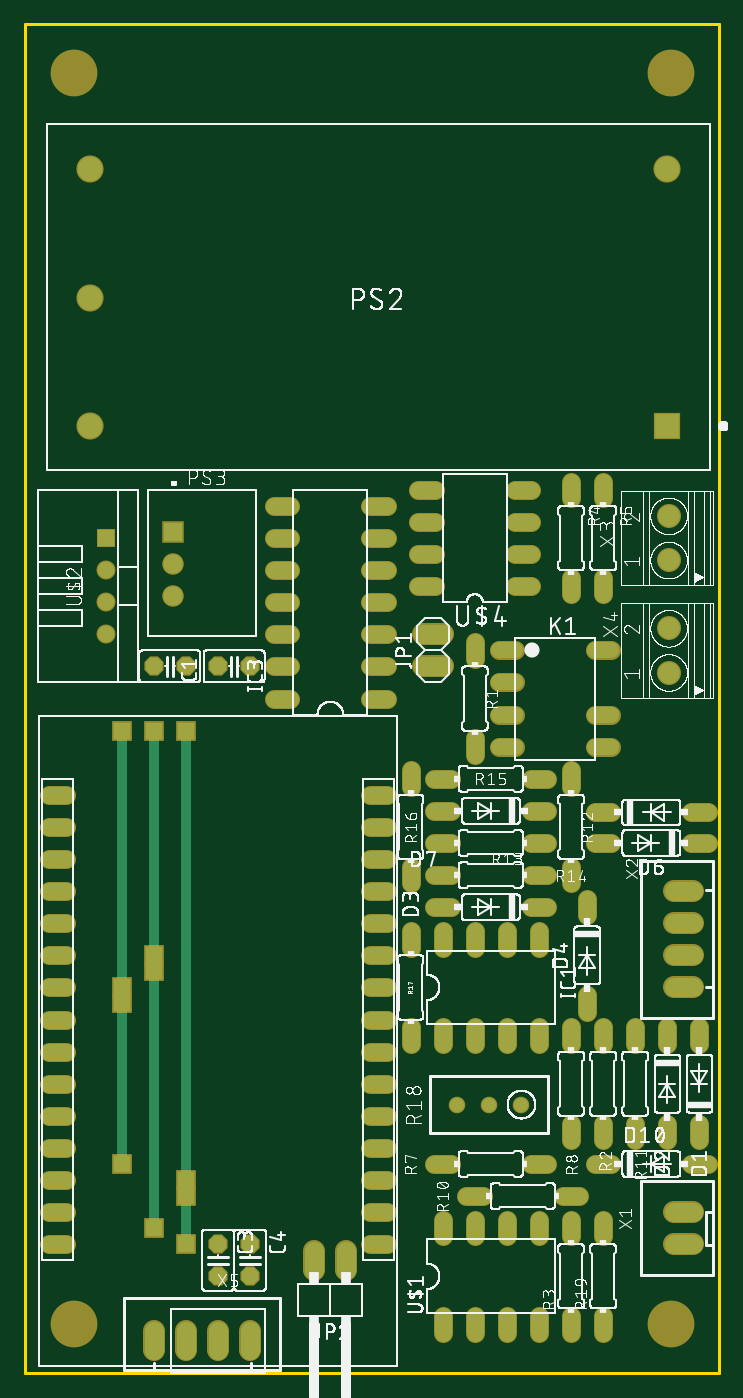
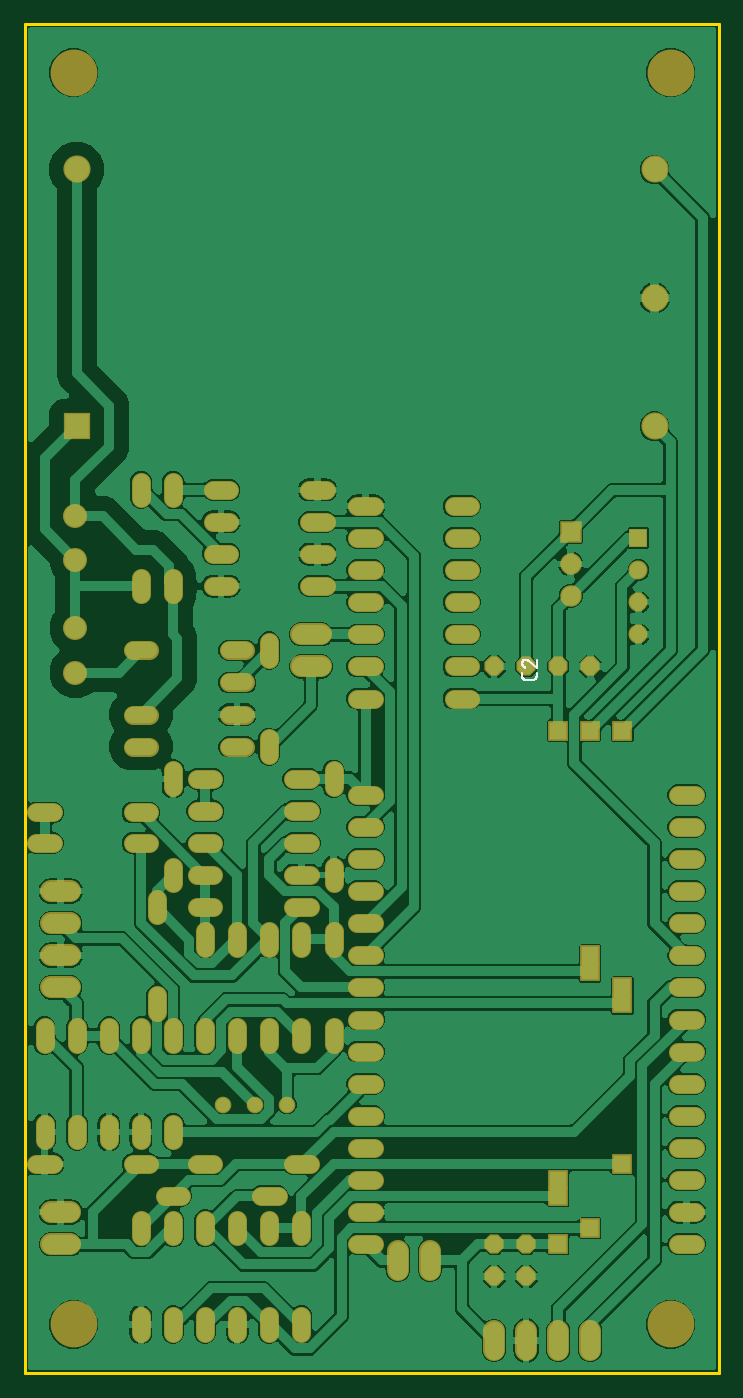
Circuit board: 7 layer files. Board 54.9 x 106.7 mm.
- bottom_copper: copper_bottom.gbr (286099 bytes)
- top_copper: copper_top.gbr (6814 bytes)
- outline: profile.gbr (221 bytes)
- bottom_silk: silkscreen_bottom.gbr (3876 bytes)
- top_silk: silkscreen_top.gbr (305598 bytes)
- bottom_mask: soldermask_bottom.gbr (6609 bytes)
- top_mask: soldermask_top.gbr (6606 bytes)

=== bottom_copper: copper_bottom.gbr (286099 bytes, source omitted) ===
=== top_copper: copper_top.gbr (6814 bytes, source omitted) ===
=== outline: profile.gbr ===
G04 EAGLE Gerber RS-274X export*
G75*
%MOMM*%
%FSLAX34Y34*%
%LPD*%
%IN*%
%IPPOS*%
%AMOC8*
5,1,8,0,0,1.08239X$1,22.5*%
G01*
%ADD10C,0.254000*%


D10*
X0Y0D02*
X548640Y0D01*
X548640Y1066800D01*
X0Y1066800D01*
X0Y0D01*
M02*

=== bottom_silk: silkscreen_bottom.gbr ===
G04 EAGLE Gerber RS-274X export*
G75*
%MOMM*%
%FSLAX34Y34*%
%LPD*%
%INSilkscreen Bottom*%
%IPPOS*%
%AMOC8*
5,1,8,0,0,1.08239X$1,22.5*%
G01*
%ADD10C,0.127000*%


D10*
X144145Y553384D02*
X144145Y550844D01*
X144147Y550744D01*
X144153Y550645D01*
X144163Y550545D01*
X144176Y550447D01*
X144194Y550348D01*
X144215Y550251D01*
X144240Y550155D01*
X144269Y550059D01*
X144302Y549965D01*
X144338Y549872D01*
X144378Y549781D01*
X144422Y549691D01*
X144469Y549603D01*
X144519Y549517D01*
X144573Y549433D01*
X144630Y549351D01*
X144690Y549272D01*
X144754Y549194D01*
X144820Y549120D01*
X144889Y549048D01*
X144961Y548979D01*
X145035Y548913D01*
X145113Y548849D01*
X145192Y548789D01*
X145274Y548732D01*
X145358Y548678D01*
X145444Y548628D01*
X145532Y548581D01*
X145622Y548537D01*
X145713Y548497D01*
X145806Y548461D01*
X145900Y548428D01*
X145996Y548399D01*
X146092Y548374D01*
X146189Y548353D01*
X146288Y548335D01*
X146386Y548322D01*
X146486Y548312D01*
X146585Y548306D01*
X146685Y548304D01*
X153035Y548304D01*
X153135Y548306D01*
X153234Y548312D01*
X153334Y548322D01*
X153432Y548335D01*
X153531Y548353D01*
X153628Y548374D01*
X153724Y548399D01*
X153820Y548428D01*
X153914Y548461D01*
X154007Y548497D01*
X154098Y548537D01*
X154188Y548581D01*
X154276Y548628D01*
X154362Y548678D01*
X154446Y548732D01*
X154528Y548789D01*
X154607Y548849D01*
X154685Y548913D01*
X154759Y548979D01*
X154831Y549048D01*
X154900Y549120D01*
X154966Y549194D01*
X155030Y549272D01*
X155090Y549351D01*
X155147Y549433D01*
X155201Y549517D01*
X155251Y549603D01*
X155298Y549691D01*
X155342Y549781D01*
X155382Y549872D01*
X155418Y549965D01*
X155451Y550059D01*
X155480Y550155D01*
X155505Y550251D01*
X155526Y550348D01*
X155544Y550447D01*
X155557Y550545D01*
X155567Y550645D01*
X155573Y550744D01*
X155575Y550844D01*
X155575Y553384D01*
X155576Y561359D02*
X155574Y561463D01*
X155568Y561568D01*
X155559Y561672D01*
X155546Y561775D01*
X155528Y561878D01*
X155508Y561980D01*
X155483Y562082D01*
X155455Y562182D01*
X155423Y562282D01*
X155387Y562380D01*
X155348Y562477D01*
X155306Y562572D01*
X155260Y562666D01*
X155210Y562758D01*
X155158Y562848D01*
X155102Y562936D01*
X155042Y563022D01*
X154980Y563106D01*
X154915Y563187D01*
X154847Y563266D01*
X154775Y563343D01*
X154702Y563416D01*
X154625Y563488D01*
X154546Y563556D01*
X154465Y563621D01*
X154381Y563683D01*
X154295Y563743D01*
X154207Y563799D01*
X154117Y563851D01*
X154025Y563901D01*
X153931Y563947D01*
X153836Y563989D01*
X153739Y564028D01*
X153641Y564064D01*
X153541Y564096D01*
X153441Y564124D01*
X153339Y564149D01*
X153237Y564169D01*
X153134Y564187D01*
X153031Y564200D01*
X152927Y564209D01*
X152822Y564215D01*
X152718Y564217D01*
X155575Y561359D02*
X155573Y561241D01*
X155567Y561122D01*
X155558Y561004D01*
X155545Y560887D01*
X155527Y560770D01*
X155507Y560653D01*
X155482Y560537D01*
X155454Y560422D01*
X155421Y560309D01*
X155386Y560196D01*
X155346Y560084D01*
X155304Y559974D01*
X155257Y559865D01*
X155207Y559757D01*
X155154Y559652D01*
X155097Y559548D01*
X155037Y559446D01*
X154974Y559346D01*
X154907Y559248D01*
X154838Y559152D01*
X154765Y559059D01*
X154689Y558968D01*
X154611Y558879D01*
X154529Y558793D01*
X154445Y558710D01*
X154359Y558629D01*
X154269Y558552D01*
X154178Y558477D01*
X154084Y558405D01*
X153987Y558336D01*
X153889Y558271D01*
X153788Y558208D01*
X153685Y558149D01*
X153581Y558093D01*
X153475Y558041D01*
X153367Y557992D01*
X153258Y557947D01*
X153147Y557905D01*
X153035Y557867D01*
X150496Y563264D02*
X150571Y563340D01*
X150650Y563415D01*
X150731Y563486D01*
X150815Y563555D01*
X150901Y563620D01*
X150989Y563682D01*
X151079Y563742D01*
X151171Y563798D01*
X151266Y563851D01*
X151362Y563900D01*
X151460Y563946D01*
X151559Y563989D01*
X151660Y564028D01*
X151762Y564063D01*
X151865Y564095D01*
X151969Y564123D01*
X152074Y564148D01*
X152181Y564169D01*
X152287Y564186D01*
X152394Y564199D01*
X152502Y564208D01*
X152610Y564214D01*
X152718Y564216D01*
X150495Y563264D02*
X144145Y557866D01*
X144145Y564216D01*
M02*

=== top_silk: silkscreen_top.gbr (305598 bytes, source omitted) ===
=== bottom_mask: soldermask_bottom.gbr ===
G04 EAGLE Gerber RS-274X export*
G75*
%MOMM*%
%FSLAX34Y34*%
%LPD*%
%INSoldermask Bottom*%
%IPPOS*%
%AMOC8*
5,1,8,0,0,1.08239X$1,22.5*%
G01*
%ADD10C,3.703200*%
%ADD11P,1.640903X8X22.500000*%
%ADD12P,1.640903X8X202.500000*%
%ADD13C,1.516000*%
%ADD14C,1.503200*%
%ADD15R,2.153200X2.153200*%
%ADD16C,2.153200*%
%ADD17R,1.703200X1.703200*%
%ADD18C,1.703200*%
%ADD19C,1.312800*%
%ADD20R,1.503200X1.503200*%
%ADD21C,1.503200*%
%ADD22C,1.727200*%
%ADD23C,1.903200*%
%ADD24P,1.640903X8X292.500000*%
%ADD25R,1.565200X1.565200*%


D10*
X38100Y38100D03*
X510540Y38100D03*
X510540Y1028700D03*
X38100Y1028700D03*
D11*
X152400Y558800D03*
X177800Y558800D03*
D12*
X127000Y558800D03*
X101600Y558800D03*
D13*
X533400Y197064D02*
X533400Y183936D01*
X533400Y260136D02*
X533400Y273264D01*
X508000Y273264D02*
X508000Y260136D01*
X508000Y197064D02*
X508000Y183936D01*
X412964Y368300D02*
X399836Y368300D01*
X336764Y368300D02*
X323636Y368300D01*
X444500Y374864D02*
X444500Y361736D01*
X444500Y298664D02*
X444500Y285536D01*
X450636Y443230D02*
X463764Y443230D01*
X526836Y443230D02*
X539964Y443230D01*
X539964Y419100D02*
X526836Y419100D01*
X463764Y419100D02*
X450636Y419100D01*
X330200Y273264D02*
X330200Y260136D01*
X355600Y260136D02*
X355600Y273264D01*
X355600Y336336D02*
X355600Y349464D01*
X330200Y349464D02*
X330200Y336336D01*
X381000Y273264D02*
X381000Y260136D01*
X406400Y260136D02*
X406400Y273264D01*
X381000Y336336D02*
X381000Y349464D01*
X406400Y349464D02*
X406400Y336336D01*
X285964Y533400D02*
X272836Y533400D01*
X272836Y558800D02*
X285964Y558800D01*
X285964Y685800D02*
X272836Y685800D01*
X209764Y685800D02*
X196636Y685800D01*
X272836Y584200D02*
X285964Y584200D01*
X285964Y609600D02*
X272836Y609600D01*
X272836Y660400D02*
X285964Y660400D01*
X285964Y635000D02*
X272836Y635000D01*
X209764Y660400D02*
X196636Y660400D01*
X196636Y635000D02*
X209764Y635000D01*
X209764Y609600D02*
X196636Y609600D01*
X196636Y584200D02*
X209764Y584200D01*
X209764Y558800D02*
X196636Y558800D01*
X196636Y533400D02*
X209764Y533400D01*
D14*
X374500Y571500D02*
X387500Y571500D01*
X387500Y546100D02*
X374500Y546100D01*
X374500Y520700D02*
X387500Y520700D01*
X387500Y495300D02*
X374500Y495300D01*
X450700Y495300D02*
X463700Y495300D01*
X463700Y520700D02*
X450700Y520700D01*
X450700Y571500D02*
X463700Y571500D01*
D15*
X508000Y748900D03*
D16*
X508000Y952100D03*
X50800Y850500D03*
X50800Y748900D03*
X50800Y952100D03*
D17*
X117200Y665480D03*
D18*
X117200Y640080D03*
X117200Y614680D03*
D13*
X355600Y578064D02*
X355600Y564936D01*
X355600Y501864D02*
X355600Y488736D01*
X349036Y139700D02*
X362164Y139700D01*
X425236Y139700D02*
X438364Y139700D01*
X482600Y183936D02*
X482600Y197064D01*
X482600Y260136D02*
X482600Y273264D01*
X431800Y463336D02*
X431800Y476464D01*
X431800Y400264D02*
X431800Y387136D01*
X412964Y419100D02*
X399836Y419100D01*
X336764Y419100D02*
X323636Y419100D01*
X323636Y393700D02*
X336764Y393700D01*
X399836Y393700D02*
X412964Y393700D01*
X336764Y469900D02*
X323636Y469900D01*
X399836Y469900D02*
X412964Y469900D01*
X304800Y400264D02*
X304800Y387136D01*
X304800Y463336D02*
X304800Y476464D01*
X304800Y349464D02*
X304800Y336336D01*
X304800Y273264D02*
X304800Y260136D01*
D19*
X392430Y212090D03*
X367030Y212090D03*
X341630Y212090D03*
D13*
X457200Y197064D02*
X457200Y183936D01*
X457200Y260136D02*
X457200Y273264D01*
X412964Y165100D02*
X399836Y165100D01*
X336764Y165100D02*
X323636Y165100D01*
D20*
X63500Y660400D03*
D21*
X63500Y635000D03*
X63500Y609600D03*
X63500Y584200D03*
D13*
X31964Y457200D02*
X18836Y457200D01*
X18836Y431800D02*
X31964Y431800D01*
X31964Y406400D02*
X18836Y406400D01*
X18836Y381000D02*
X31964Y381000D01*
X31964Y355600D02*
X18836Y355600D01*
X18836Y330200D02*
X31964Y330200D01*
X31964Y304800D02*
X18836Y304800D01*
X18836Y279400D02*
X31964Y279400D01*
X31964Y254000D02*
X18836Y254000D01*
X18836Y228600D02*
X31964Y228600D01*
X31964Y203200D02*
X18836Y203200D01*
X18836Y177800D02*
X31964Y177800D01*
X31964Y152400D02*
X18836Y152400D01*
X18836Y127000D02*
X31964Y127000D01*
X31964Y101600D02*
X18836Y101600D01*
X272836Y101600D02*
X285964Y101600D01*
X285964Y127000D02*
X272836Y127000D01*
X272836Y152400D02*
X285964Y152400D01*
X285964Y177800D02*
X272836Y177800D01*
X272836Y203200D02*
X285964Y203200D01*
X285964Y228600D02*
X272836Y228600D01*
X272836Y254000D02*
X285964Y254000D01*
X285964Y279400D02*
X272836Y279400D01*
X272836Y304800D02*
X285964Y304800D01*
X285964Y330200D02*
X272836Y330200D01*
X272836Y355600D02*
X285964Y355600D01*
X285964Y381000D02*
X272836Y381000D01*
X272836Y406400D02*
X285964Y406400D01*
X285964Y431800D02*
X272836Y431800D01*
X272836Y457200D02*
X285964Y457200D01*
D22*
X513080Y127000D02*
X528320Y127000D01*
X528320Y101600D02*
X513080Y101600D01*
X513080Y355600D02*
X528320Y355600D01*
X528320Y330200D02*
X513080Y330200D01*
X513080Y304800D02*
X528320Y304800D01*
X528320Y381000D02*
X513080Y381000D01*
D23*
X509000Y642900D03*
X509000Y677900D03*
X509000Y554000D03*
X509000Y589000D03*
D22*
X330200Y558800D02*
X314960Y558800D01*
X314960Y584200D02*
X330200Y584200D01*
D13*
X399836Y444500D02*
X412964Y444500D01*
X336764Y444500D02*
X323636Y444500D01*
D22*
X254000Y96520D02*
X254000Y81280D01*
X228600Y81280D02*
X228600Y96520D01*
D13*
X431800Y260136D02*
X431800Y273264D01*
X431800Y197064D02*
X431800Y183936D01*
D22*
X152400Y33020D02*
X152400Y17780D01*
X127000Y17780D02*
X127000Y33020D01*
X101600Y33020D02*
X101600Y17780D01*
X177800Y17780D02*
X177800Y33020D01*
D13*
X457200Y31536D02*
X457200Y44664D01*
X457200Y107736D02*
X457200Y120864D01*
X330200Y44664D02*
X330200Y31536D01*
X355600Y31536D02*
X355600Y44664D01*
X355600Y107736D02*
X355600Y120864D01*
X330200Y120864D02*
X330200Y107736D01*
X381000Y44664D02*
X381000Y31536D01*
X406400Y31536D02*
X406400Y44664D01*
X381000Y107736D02*
X381000Y120864D01*
X406400Y120864D02*
X406400Y107736D01*
X431800Y44664D02*
X431800Y31536D01*
X431800Y107736D02*
X431800Y120864D01*
D24*
X152400Y101600D03*
X152400Y76200D03*
X177800Y101600D03*
X177800Y76200D03*
D13*
X450636Y165100D02*
X463764Y165100D01*
X526836Y165100D02*
X539964Y165100D01*
X400264Y622300D02*
X387136Y622300D01*
X387136Y647700D02*
X400264Y647700D01*
X400264Y673100D02*
X387136Y673100D01*
X387136Y698500D02*
X400264Y698500D01*
X324064Y698500D02*
X310936Y698500D01*
X310936Y673100D02*
X324064Y673100D01*
X324064Y647700D02*
X310936Y647700D01*
X310936Y622300D02*
X324064Y622300D01*
X431800Y691936D02*
X431800Y705064D01*
X431800Y628864D02*
X431800Y615736D01*
X457200Y691936D02*
X457200Y705064D01*
X457200Y628864D02*
X457200Y615736D01*
D25*
X127000Y101600D03*
X127000Y508000D03*
X127000Y139700D03*
X127000Y152400D03*
X101600Y508000D03*
X101600Y114300D03*
X101600Y330200D03*
X101600Y317500D03*
X76200Y165100D03*
X76200Y508000D03*
X76200Y304800D03*
X76200Y292100D03*
M02*

=== top_mask: soldermask_top.gbr ===
G04 EAGLE Gerber RS-274X export*
G75*
%MOMM*%
%FSLAX34Y34*%
%LPD*%
%INSoldermask Top*%
%IPPOS*%
%AMOC8*
5,1,8,0,0,1.08239X$1,22.5*%
G01*
%ADD10C,3.703200*%
%ADD11P,1.640903X8X22.500000*%
%ADD12P,1.640903X8X202.500000*%
%ADD13C,1.516000*%
%ADD14C,1.503200*%
%ADD15R,2.153200X2.153200*%
%ADD16C,2.153200*%
%ADD17R,1.703200X1.703200*%
%ADD18C,1.703200*%
%ADD19C,1.312800*%
%ADD20R,1.503200X1.503200*%
%ADD21C,1.503200*%
%ADD22C,1.727200*%
%ADD23C,1.903200*%
%ADD24P,1.640903X8X292.500000*%
%ADD25R,1.565200X1.565200*%


D10*
X38100Y38100D03*
X510540Y38100D03*
X510540Y1028700D03*
X38100Y1028700D03*
D11*
X152400Y558800D03*
X177800Y558800D03*
D12*
X127000Y558800D03*
X101600Y558800D03*
D13*
X533400Y197064D02*
X533400Y183936D01*
X533400Y260136D02*
X533400Y273264D01*
X508000Y273264D02*
X508000Y260136D01*
X508000Y197064D02*
X508000Y183936D01*
X412964Y368300D02*
X399836Y368300D01*
X336764Y368300D02*
X323636Y368300D01*
X444500Y374864D02*
X444500Y361736D01*
X444500Y298664D02*
X444500Y285536D01*
X450636Y443230D02*
X463764Y443230D01*
X526836Y443230D02*
X539964Y443230D01*
X539964Y419100D02*
X526836Y419100D01*
X463764Y419100D02*
X450636Y419100D01*
X330200Y273264D02*
X330200Y260136D01*
X355600Y260136D02*
X355600Y273264D01*
X355600Y336336D02*
X355600Y349464D01*
X330200Y349464D02*
X330200Y336336D01*
X381000Y273264D02*
X381000Y260136D01*
X406400Y260136D02*
X406400Y273264D01*
X381000Y336336D02*
X381000Y349464D01*
X406400Y349464D02*
X406400Y336336D01*
X285964Y533400D02*
X272836Y533400D01*
X272836Y558800D02*
X285964Y558800D01*
X285964Y685800D02*
X272836Y685800D01*
X209764Y685800D02*
X196636Y685800D01*
X272836Y584200D02*
X285964Y584200D01*
X285964Y609600D02*
X272836Y609600D01*
X272836Y660400D02*
X285964Y660400D01*
X285964Y635000D02*
X272836Y635000D01*
X209764Y660400D02*
X196636Y660400D01*
X196636Y635000D02*
X209764Y635000D01*
X209764Y609600D02*
X196636Y609600D01*
X196636Y584200D02*
X209764Y584200D01*
X209764Y558800D02*
X196636Y558800D01*
X196636Y533400D02*
X209764Y533400D01*
D14*
X374500Y571500D02*
X387500Y571500D01*
X387500Y546100D02*
X374500Y546100D01*
X374500Y520700D02*
X387500Y520700D01*
X387500Y495300D02*
X374500Y495300D01*
X450700Y495300D02*
X463700Y495300D01*
X463700Y520700D02*
X450700Y520700D01*
X450700Y571500D02*
X463700Y571500D01*
D15*
X508000Y748900D03*
D16*
X508000Y952100D03*
X50800Y850500D03*
X50800Y748900D03*
X50800Y952100D03*
D17*
X117200Y665480D03*
D18*
X117200Y640080D03*
X117200Y614680D03*
D13*
X355600Y578064D02*
X355600Y564936D01*
X355600Y501864D02*
X355600Y488736D01*
X349036Y139700D02*
X362164Y139700D01*
X425236Y139700D02*
X438364Y139700D01*
X482600Y183936D02*
X482600Y197064D01*
X482600Y260136D02*
X482600Y273264D01*
X431800Y463336D02*
X431800Y476464D01*
X431800Y400264D02*
X431800Y387136D01*
X412964Y419100D02*
X399836Y419100D01*
X336764Y419100D02*
X323636Y419100D01*
X323636Y393700D02*
X336764Y393700D01*
X399836Y393700D02*
X412964Y393700D01*
X336764Y469900D02*
X323636Y469900D01*
X399836Y469900D02*
X412964Y469900D01*
X304800Y400264D02*
X304800Y387136D01*
X304800Y463336D02*
X304800Y476464D01*
X304800Y349464D02*
X304800Y336336D01*
X304800Y273264D02*
X304800Y260136D01*
D19*
X392430Y212090D03*
X367030Y212090D03*
X341630Y212090D03*
D13*
X457200Y197064D02*
X457200Y183936D01*
X457200Y260136D02*
X457200Y273264D01*
X412964Y165100D02*
X399836Y165100D01*
X336764Y165100D02*
X323636Y165100D01*
D20*
X63500Y660400D03*
D21*
X63500Y635000D03*
X63500Y609600D03*
X63500Y584200D03*
D13*
X31964Y457200D02*
X18836Y457200D01*
X18836Y431800D02*
X31964Y431800D01*
X31964Y406400D02*
X18836Y406400D01*
X18836Y381000D02*
X31964Y381000D01*
X31964Y355600D02*
X18836Y355600D01*
X18836Y330200D02*
X31964Y330200D01*
X31964Y304800D02*
X18836Y304800D01*
X18836Y279400D02*
X31964Y279400D01*
X31964Y254000D02*
X18836Y254000D01*
X18836Y228600D02*
X31964Y228600D01*
X31964Y203200D02*
X18836Y203200D01*
X18836Y177800D02*
X31964Y177800D01*
X31964Y152400D02*
X18836Y152400D01*
X18836Y127000D02*
X31964Y127000D01*
X31964Y101600D02*
X18836Y101600D01*
X272836Y101600D02*
X285964Y101600D01*
X285964Y127000D02*
X272836Y127000D01*
X272836Y152400D02*
X285964Y152400D01*
X285964Y177800D02*
X272836Y177800D01*
X272836Y203200D02*
X285964Y203200D01*
X285964Y228600D02*
X272836Y228600D01*
X272836Y254000D02*
X285964Y254000D01*
X285964Y279400D02*
X272836Y279400D01*
X272836Y304800D02*
X285964Y304800D01*
X285964Y330200D02*
X272836Y330200D01*
X272836Y355600D02*
X285964Y355600D01*
X285964Y381000D02*
X272836Y381000D01*
X272836Y406400D02*
X285964Y406400D01*
X285964Y431800D02*
X272836Y431800D01*
X272836Y457200D02*
X285964Y457200D01*
D22*
X513080Y127000D02*
X528320Y127000D01*
X528320Y101600D02*
X513080Y101600D01*
X513080Y355600D02*
X528320Y355600D01*
X528320Y330200D02*
X513080Y330200D01*
X513080Y304800D02*
X528320Y304800D01*
X528320Y381000D02*
X513080Y381000D01*
D23*
X509000Y642900D03*
X509000Y677900D03*
X509000Y554000D03*
X509000Y589000D03*
D22*
X330200Y558800D02*
X314960Y558800D01*
X314960Y584200D02*
X330200Y584200D01*
D13*
X399836Y444500D02*
X412964Y444500D01*
X336764Y444500D02*
X323636Y444500D01*
D22*
X254000Y96520D02*
X254000Y81280D01*
X228600Y81280D02*
X228600Y96520D01*
D13*
X431800Y260136D02*
X431800Y273264D01*
X431800Y197064D02*
X431800Y183936D01*
D22*
X152400Y33020D02*
X152400Y17780D01*
X127000Y17780D02*
X127000Y33020D01*
X101600Y33020D02*
X101600Y17780D01*
X177800Y17780D02*
X177800Y33020D01*
D13*
X457200Y31536D02*
X457200Y44664D01*
X457200Y107736D02*
X457200Y120864D01*
X330200Y44664D02*
X330200Y31536D01*
X355600Y31536D02*
X355600Y44664D01*
X355600Y107736D02*
X355600Y120864D01*
X330200Y120864D02*
X330200Y107736D01*
X381000Y44664D02*
X381000Y31536D01*
X406400Y31536D02*
X406400Y44664D01*
X381000Y107736D02*
X381000Y120864D01*
X406400Y120864D02*
X406400Y107736D01*
X431800Y44664D02*
X431800Y31536D01*
X431800Y107736D02*
X431800Y120864D01*
D24*
X152400Y101600D03*
X152400Y76200D03*
X177800Y101600D03*
X177800Y76200D03*
D13*
X450636Y165100D02*
X463764Y165100D01*
X526836Y165100D02*
X539964Y165100D01*
X400264Y622300D02*
X387136Y622300D01*
X387136Y647700D02*
X400264Y647700D01*
X400264Y673100D02*
X387136Y673100D01*
X387136Y698500D02*
X400264Y698500D01*
X324064Y698500D02*
X310936Y698500D01*
X310936Y673100D02*
X324064Y673100D01*
X324064Y647700D02*
X310936Y647700D01*
X310936Y622300D02*
X324064Y622300D01*
X431800Y691936D02*
X431800Y705064D01*
X431800Y628864D02*
X431800Y615736D01*
X457200Y691936D02*
X457200Y705064D01*
X457200Y628864D02*
X457200Y615736D01*
D25*
X127000Y101600D03*
X127000Y508000D03*
X127000Y139700D03*
X127000Y152400D03*
X101600Y508000D03*
X101600Y114300D03*
X101600Y330200D03*
X101600Y317500D03*
X76200Y165100D03*
X76200Y508000D03*
X76200Y304800D03*
X76200Y292100D03*
M02*
